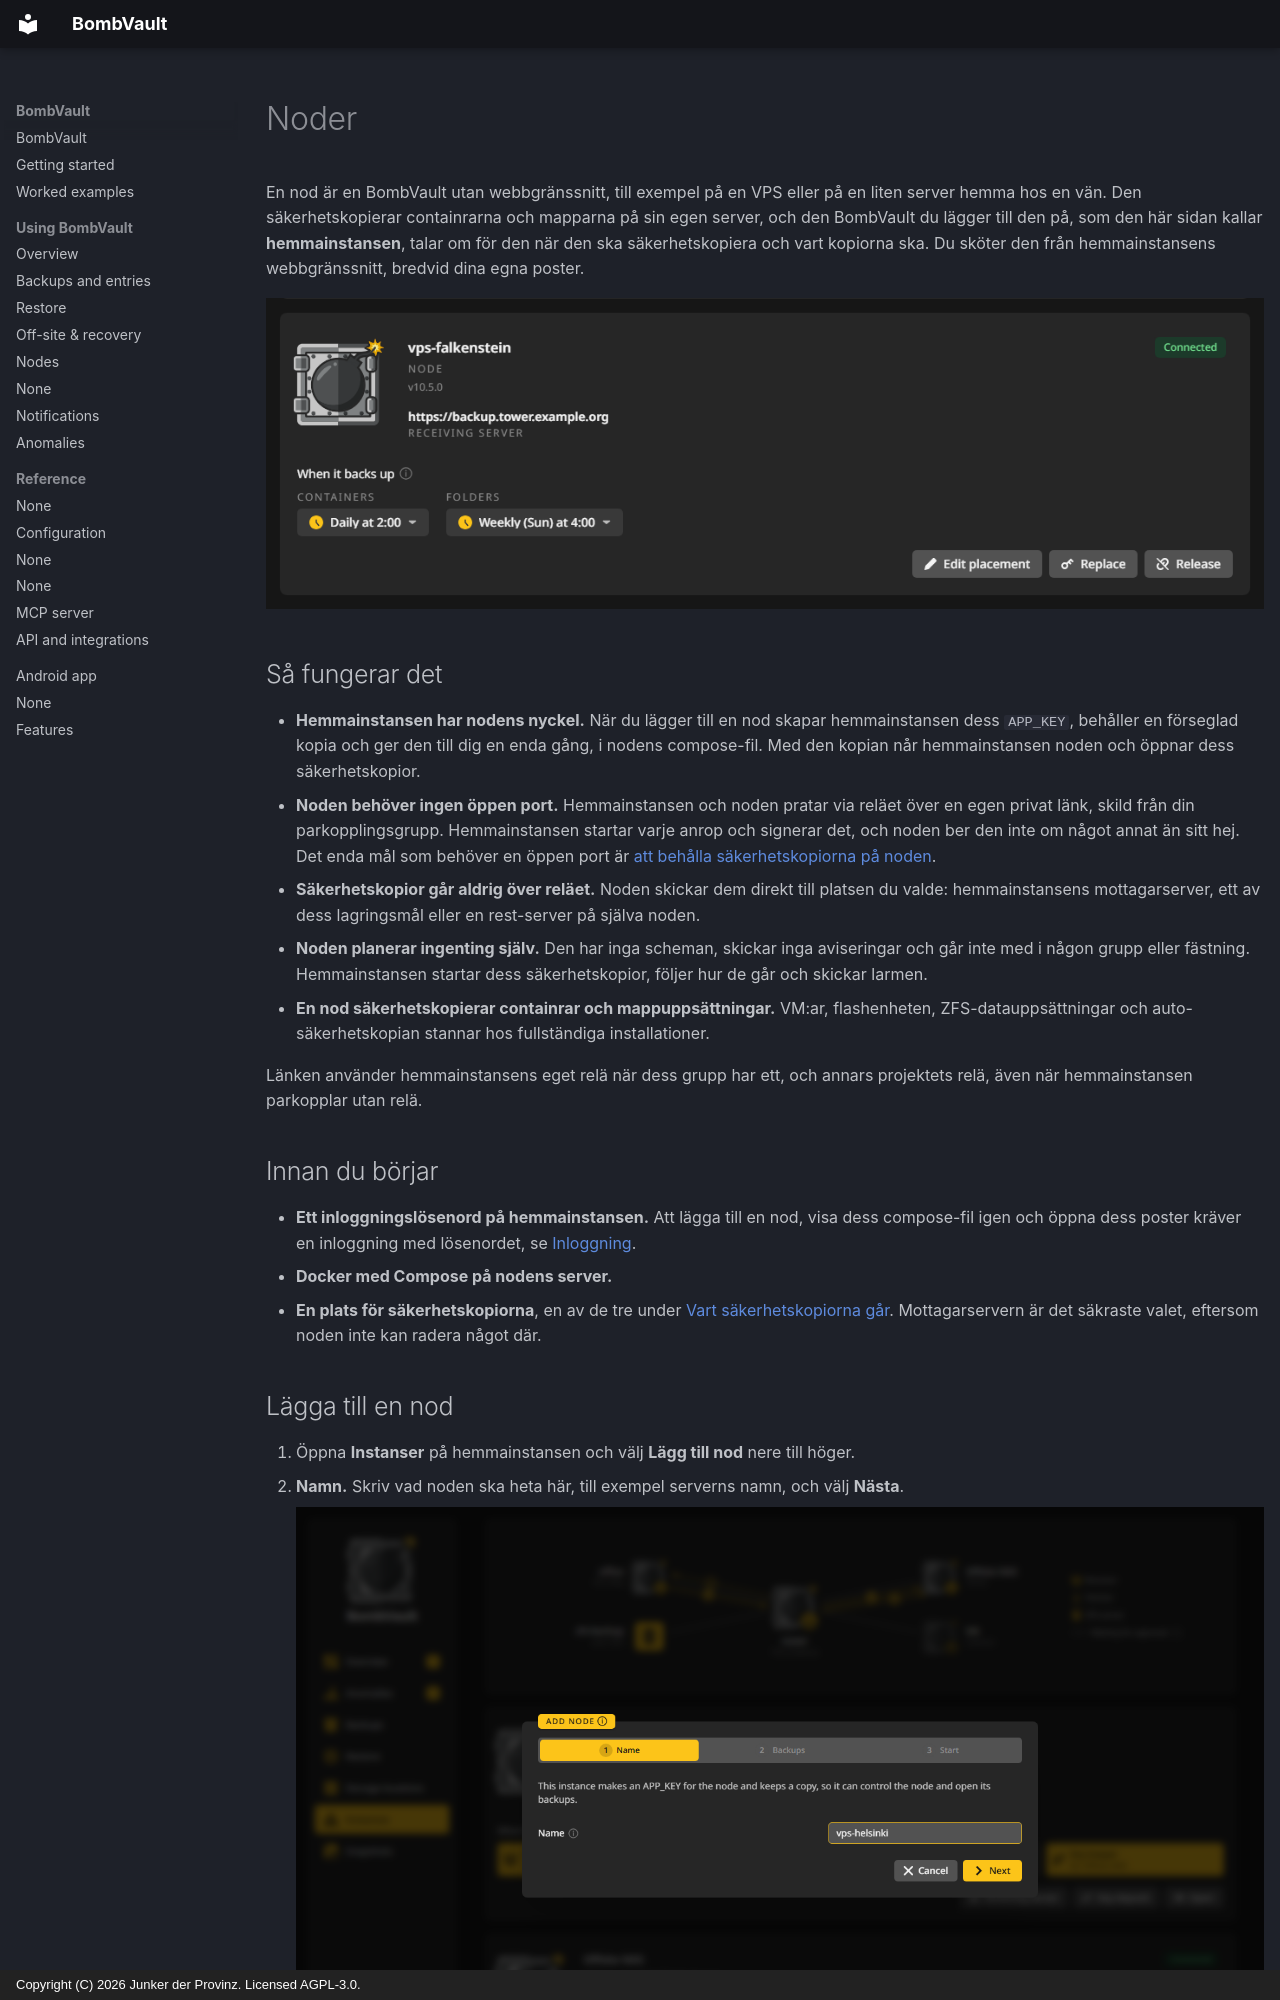

repository: junkerderprovinz/bombvault · page: nodes.sv/index.html · generator: mkdocs · copyright: Copyright (C) 2026 Junker der Provinz. Licensed AGPL-3.0.

# Noder

En nod är en BombVault utan webbgränssnitt, till exempel på en VPS eller på en liten server hemma hos en vän. Den säkerhetskopierar containrarna och mapparna på sin egen server, och den BombVault du lägger till den på, som den här sidan kallar **hemmainstansen**, talar om för den när den ska säkerhetskopiera och vart kopiorna ska. Du sköter den från hemmainstansens webbgränssnitt, bredvid dina egna poster.

![Kortet för noden vps-falkenstein på sidan Instanser: Ansluten, dess version, dess säkerhetskopior på mottagarservern, när varje avsnitt säkerhetskopieras, och Ändra mål, Ersätt och Släpp.](assets/screenshots/nodes/card-dark.png#only-dark)
![Kortet för noden vps-falkenstein på sidan Instanser: Ansluten, dess version, dess säkerhetskopior på mottagarservern, när varje avsnitt säkerhetskopieras, och Ändra mål, Ersätt och Släpp.](assets/screenshots/nodes/card-light.png#only-light)

## Så fungerar det {#how-it-works}

- **Hemmainstansen har nodens nyckel.** När du lägger till en nod skapar hemmainstansen dess `APP_KEY`, behåller en förseglad kopia och ger den till dig en enda gång, i nodens compose-fil. Med den kopian når hemmainstansen noden och öppnar dess säkerhetskopior.
- **Noden behöver ingen öppen port.** Hemmainstansen och noden pratar via reläet över en egen privat länk, skild från din parkopplingsgrupp. Hemmainstansen startar varje anrop och signerar det, och noden ber den inte om något annat än sitt hej. Det enda mål som behöver en öppen port är [att behålla säkerhetskopiorna på noden](#keep-on-node).
- **Säkerhetskopior går aldrig över reläet.** Noden skickar dem direkt till platsen du valde: hemmainstansens mottagarserver, ett av dess lagringsmål eller en rest-server på själva noden.
- **Noden planerar ingenting själv.** Den har inga scheman, skickar inga aviseringar och går inte med i någon grupp eller fästning. Hemmainstansen startar dess säkerhetskopior, följer hur de går och skickar larmen.
- **En nod säkerhetskopierar containrar och mappuppsättningar.** VM:ar, flashenheten, ZFS-datauppsättningar och auto-säkerhetskopian stannar hos fullständiga installationer.

Länken använder hemmainstansens eget relä när dess grupp har ett, och annars projektets relä, även när hemmainstansen parkopplar utan relä.

## Innan du börjar {#before-you-start}

- **Ett inloggningslösenord på hemmainstansen.** Att lägga till en nod, visa dess compose-fil igen och öppna dess poster kräver en inloggning med lösenordet, se [Inloggning](configuration.md#login).
- **Docker med Compose på nodens server.**
- **En plats för säkerhetskopiorna**, en av de tre under [Vart säkerhetskopiorna går](#placement). Mottagarservern är det säkraste valet, eftersom noden inte kan radera något där.
